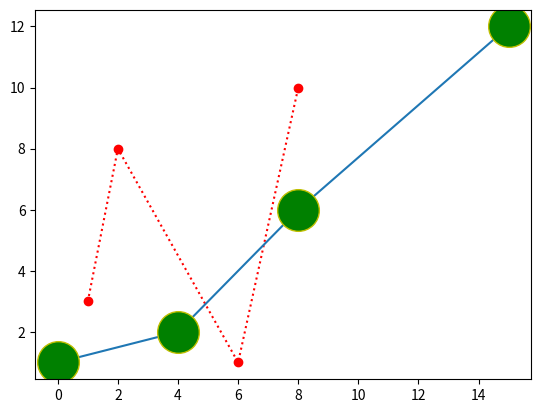

Reproduce this figure in Python.
'''Draw a line in a diagram from position (1,3) to (2,8) then to (6,1) and finally to position (8,10)'''
import matplotlib.pyplot as plt
import numpy as np
x = np.array([1,2,6,8])
y = np.array([3,8,1,10])
plt.plot(x, y, 'o:r') # the first specifies the marker the colon specifies the line should be dotted the last is color
plt.show()
#You can use the keyword argument "marker" to emphasize each point with a specified marker
buttons = np.array([0,4,8,15])
holes = np.array([1,2, 6,12])
plt.plot(buttons, holes, marker = 'o', ms = 30,mec = 'y', mfc ='g' )#it is also possible to specify the marker size, mec ser edge color,
plt.show()
# you can choose various ways which to mark the point of ur graph i.e 'x','+','s'...
''' you can also choose if the line should be continuoes or dotted solid line "_" dotted line ":" dashed line "__"'''
